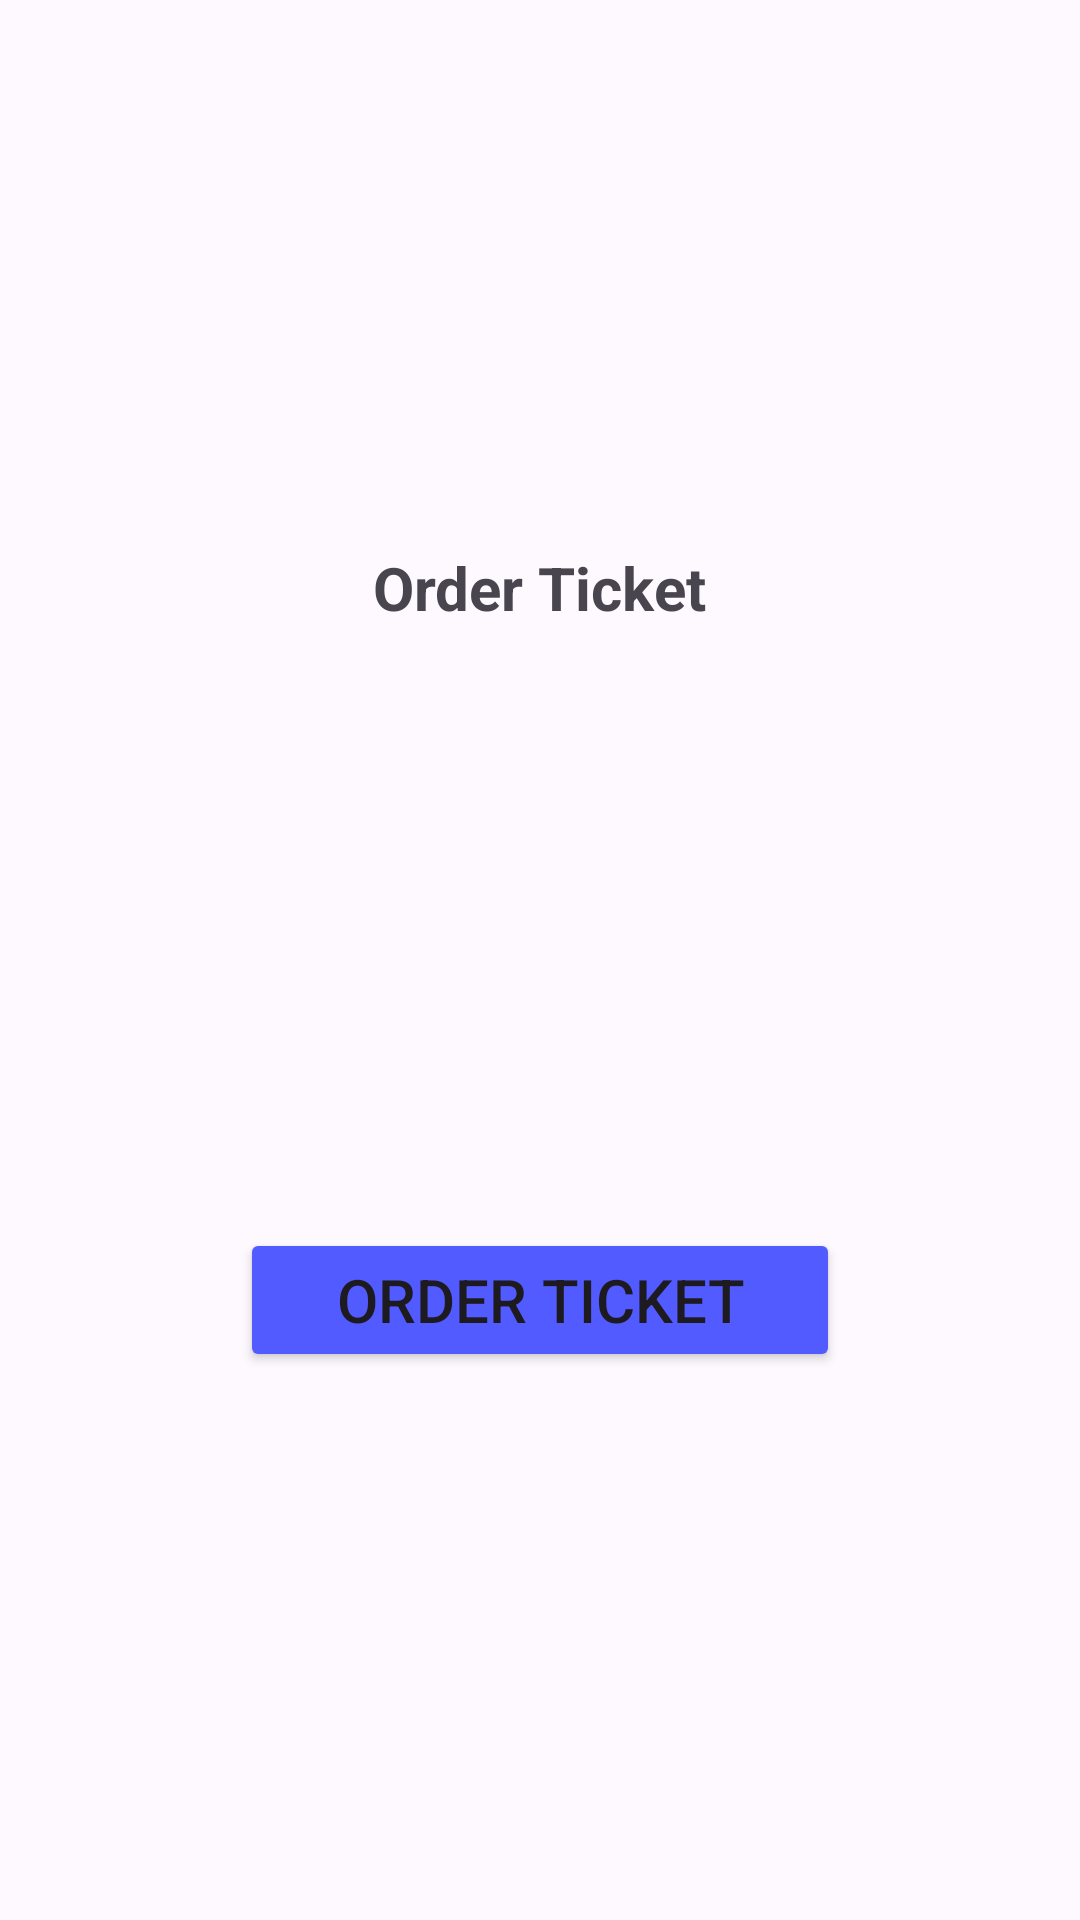

Layout XML and referenced resources for this Android screen:
<!-- AndroidManifest.xml: application theme Theme.BottomNav_TicketBooking -->
<!-- res/layout/fragment_ticket.xml -->
<?xml version="1.0" encoding="utf-8"?>
<LinearLayout xmlns:android="http://schemas.android.com/apk/res/android"
    xmlns:tools="http://schemas.android.com/tools"
    android:layout_width="match_parent"
    android:layout_height="match_parent"
    tools:context=".TicketFragment"
    android:orientation="vertical"
    android:gravity="center"
    android:background="@color/white_fade">

    <TextView
        android:id="@+id/title"
        android:layout_width="wrap_content"
        android:layout_height="wrap_content"
        android:text="Order Ticket"
        android:textStyle="bold"
        android:textSize="20sp"
        />

    <ImageView
        android:id="@+id/img_ticket"
        android:layout_width="200dp"
        android:layout_height="200dp"
        android:src="@drawable/ticket"
        />

    <Button
        android:id="@+id/btn_order"
        android:layout_width="200dp"
        android:layout_height="wrap_content"
        android:text="Order Ticket"
        android:textSize="20sp"
        android:backgroundTint="@color/blue"
        />

</LinearLayout>
<!-- resources referenced by this layout -->
<resources>
  <color name="blue">#525BFF</color>
  <color name="white_fade">#1AFFFFFF</color>
  <style name="Theme.BottomNav_TicketBooking" parent="Base.Theme.BottomNav_TicketBooking" />
  <style name="Base.Theme.BottomNav_TicketBooking" parent="Theme.Material3.DayNight.NoActionBar">
          
          
      </style>
</resources>
